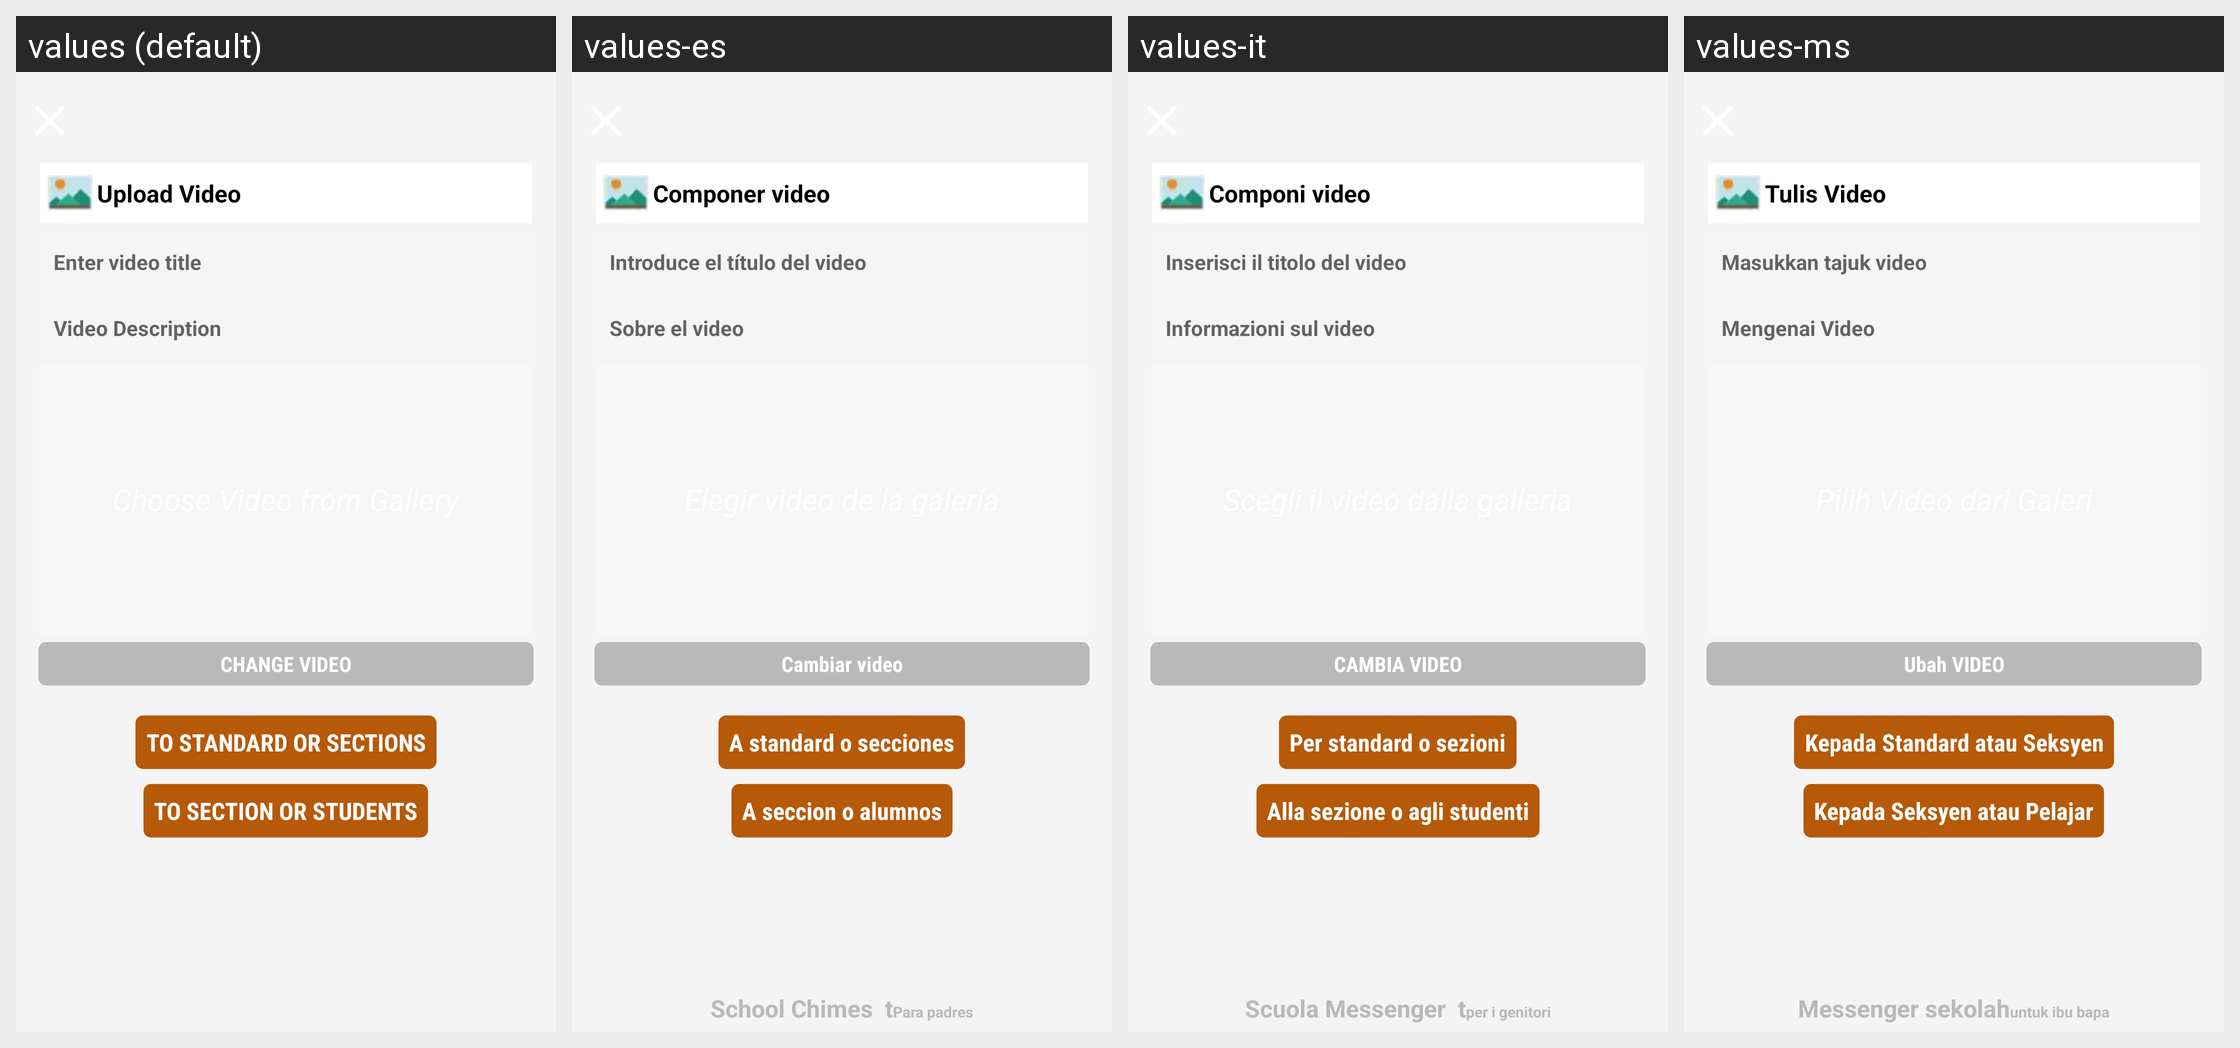

Locale-by-locale string values for the Android screen shown in this grid:
Android screen res/layout/activity_upload_video_snpr.xml rendered under 4 locales, left to right: values (default), values-es, values-it, values-ms. Device: Nexus 5 (rendered at 1080×1920; each locale shown at half size, 540×960, under a caption strip naming it); theme AppTheme.FullScreen.
Other locales in the repository, not shown: values-ar, values-de, values-fr, values-hi, values-si, values-th.
Strings drawn on this screen, with the default value and each locale's value (text and hints the layout hard-codes, and strings that could not be matched under every locale, appear in the picture but are not listed):

compose_video
  values: Upload Video
  values-es: Componer video
  values-it: Componi video
  values-ms: Tulis Video

video_title
  values: Enter video title
  values-es: Introduce el título del video
  values-it: Inserisci il titolo del video
  values-ms: Masukkan tajuk video

about_video
  values: Video Description
  values-es: Sobre el video
  values-it: Informazioni sul video
  values-ms: Mengenai Video

change_video
  values: CHANGE VIDEO
  values-es: Cambiar video
  values-it: CAMBIA VIDEO
  values-ms: Ubah VIDEO

teacher_staff_to_sections
  values: TO STANDARD OR SECTIONS
  values-es: A standard o secciones
  values-it: Per standard o sezioni
  values-ms: Kepada Standard atau Seksyen

teacher_staff_to_students
  values: TO SECTION OR STUDENTS
  values-es: A seccion o alumnos
  values-it: Alla sezione o agli studenti
  values-ms: Kepada Seksyen atau Pelajar
